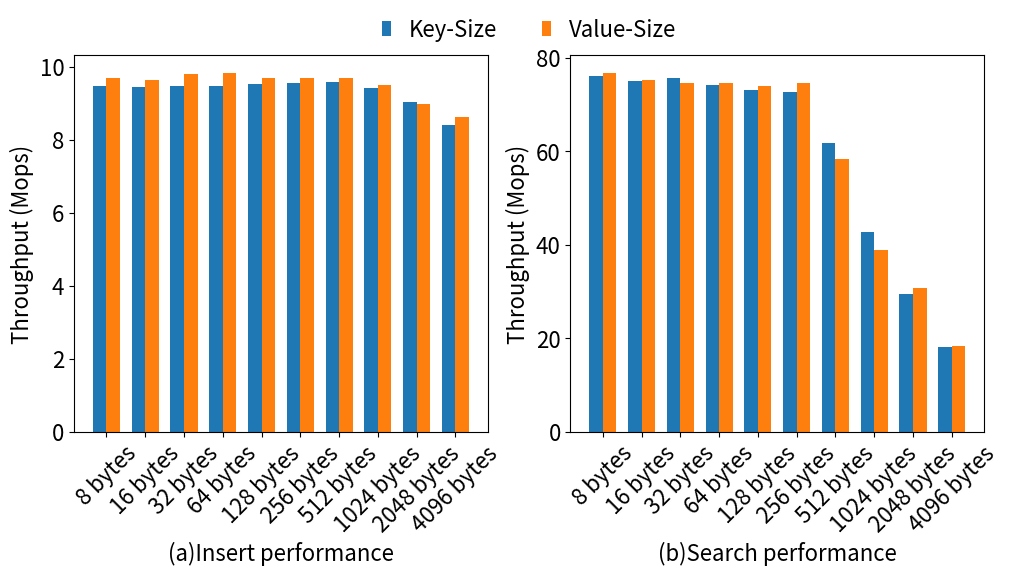

This figure's Python source:
import numpy as np
import matplotlib.pyplot as plt
import matplotlib as mpl

# 设置全局字体大小
mpl.rcParams['font.size'] = 16
# 数据
# labels = ['8 bytes', '16 bytes', '32 bytes', '64 bytes', '128 bytes', '256 bytes', '512 bytes', '1 KB', '2 KB', '4 KB']
labels = ['8 bytes', '16 bytes', '32 bytes', '64 bytes', '128 bytes', '256 bytes', '512 bytes', '1024 bytes', '2048 bytes', '4096 bytes']
key_values = [9489.86, 9453.79, 9468.62, 9470.56, 9544.43, 9565.28, 9588.79, 9425.21, 9033.88, 8396.72]
key_values = np.array(key_values)/1000
value_values = [9695.32, 9651.35, 9808.21, 9836.59, 9699.77, 9688.42, 9701.66, 9510.38, 8975.43, 8636.55]
value_values = np.array(value_values)/1000
key_values_2 = [76142.36, 75019.71, 75746.77, 74237.44, 73152.21, 72694.1, 61821.25, 42706.73, 29476.98, 18141.8]
key_values_2 = np.array(key_values_2)/1000
value_values_2 = [76741.07, 75127.15, 74652.29, 74484.56, 74029.66, 74607.89, 58293.79, 38951.27, 30707.63, 18314.04]
value_values_2 = np.array(value_values_2)/1000

x = np.arange(len(labels))  # x轴位置
width = 0.35  # 柱状图宽度

# 创建图形对象和两个子图
fig, (ax1, ax2) = plt.subplots(1, 2, figsize=(10, 5.8))
plt.subplots_adjust(wspace=0.2, top=.9,bottom=.25,left=0.08,right=.99)

# 绘制第一个子图
rects1 = ax1.bar(x - width/2, key_values, width, label='Key-Size')
rects2 = ax1.bar(x + width/2, value_values, width, label='Value-Size')
ax1.set_xlabel('(a)Insert performance')
ax1.set_ylabel('Throughput (Mops)')
# ax1.set_title('Data Access Time - Dataset 1')
ax1.set_xticks(x)
ax1.set_xticklabels(labels, rotation=45)
# ax1.set_xticklabels(labels, rotation=45, ha='right')  # 设置刻度标签向左对齐
# ax1.set_xticklabels(labels)
# ax1.legend()
ax1.legend(loc='upper center', bbox_to_anchor=(1.1, 1.15), ncol=4, fontsize=16,framealpha=0, handlelength=.4)


# 添加数值标签
def autolabel(rects):
    for rect in rects:
        height = rect.get_height()
        ax1.annotate('{}'.format(height),
                    xy=(rect.get_x() + rect.get_width() / 2, height),
                    xytext=(0, 3),
                    textcoords="offset points",
                    ha='center', va='bottom')

# autolabel(rects1)
# autolabel(rects2)

# 绘制第二个子图
rects3 = ax2.bar(x - width/2, key_values_2, width, label='Key')
rects4 = ax2.bar(x + width/2, value_values_2, width, label='Value')
ax2.set_xlabel('(b)Search performance')
ax2.set_ylabel('Throughput (Mops)')
# ax2.set_title('Data Access Time - Dataset 2')
ax2.set_xticks(x)
ax2.set_xticklabels(labels, rotation=45)
# ax2.set_xticklabels(labels, rotation=45, ha='right')  # 设置刻度标签向左对齐
# ax2.legend()

# autolabel(rects3)
# autolabel(rects4)
plt.savefig("var_kv.pdf", dpi=300)

# 调整布局并显示图形
# plt.tight_layout()
plt.show()